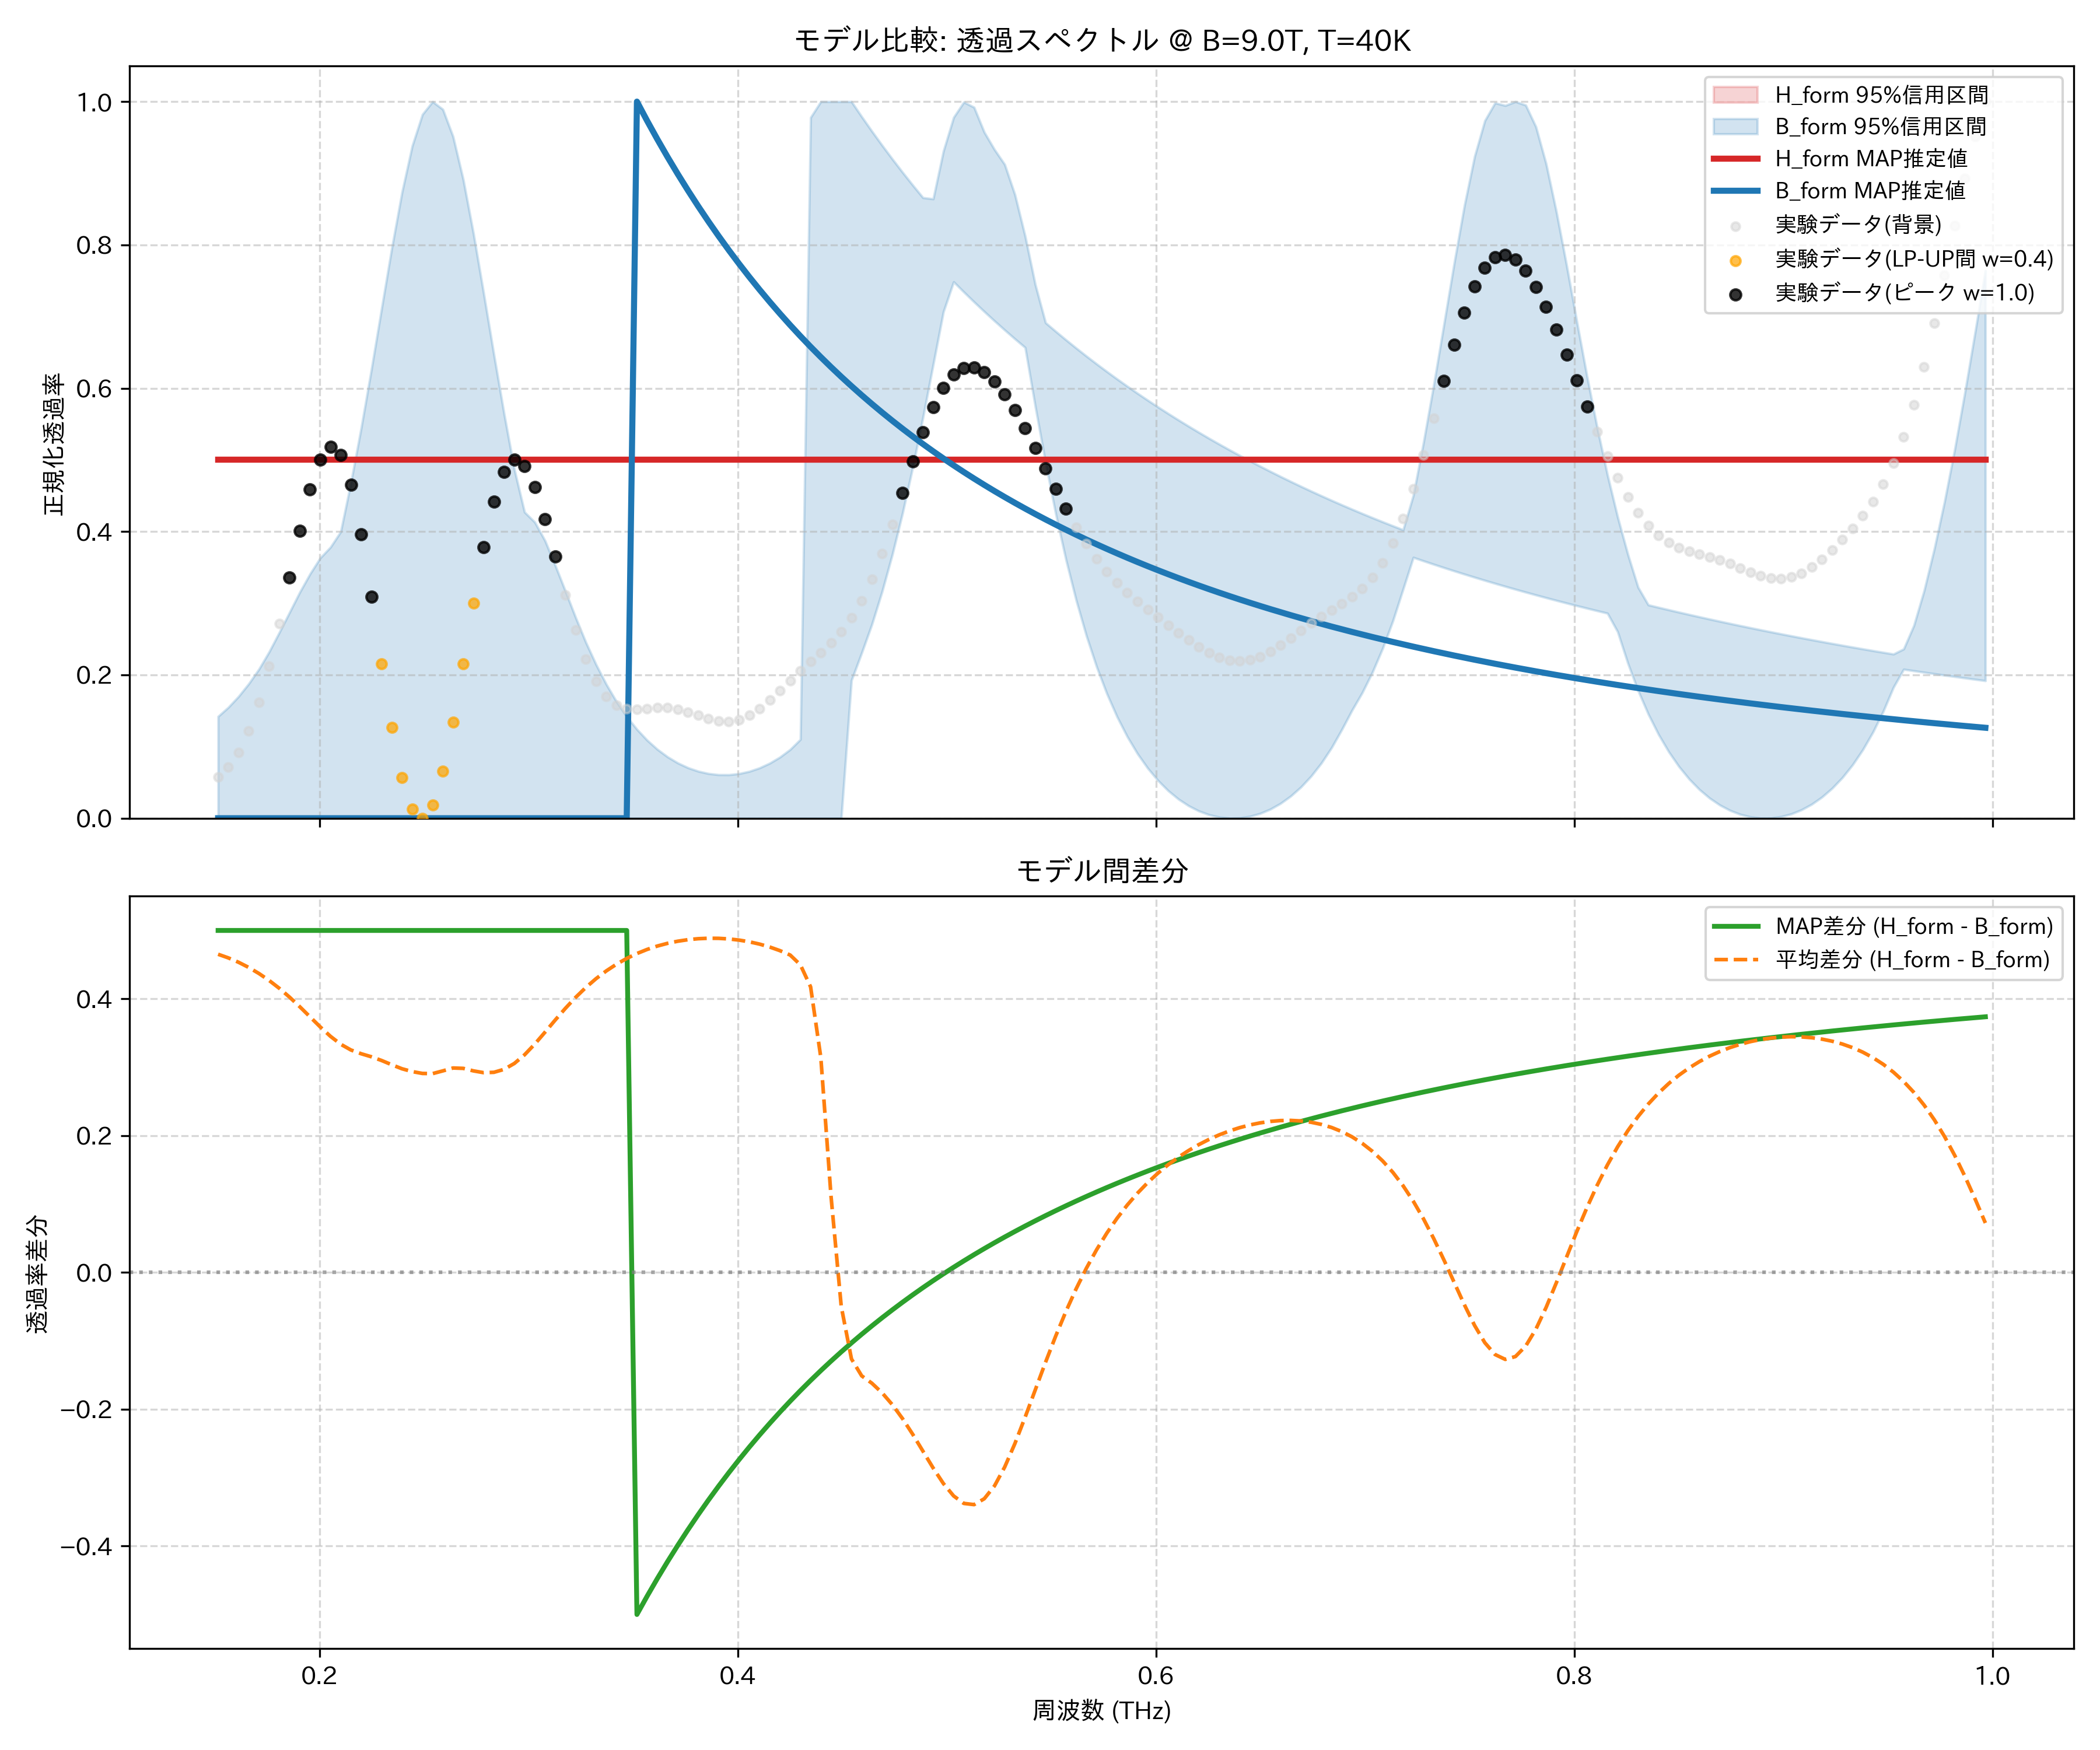

The data file committed next to this chart (first rows):
frequency_thz, H_form_mean, H_form_map, H_form_lower_95, H_form_upper_95, B_form_mean, B_form_map, B_form_lower_95, B_form_upper_95, observed_normalized
0.1514, 0.5, 0.5, 0.5, 0.5, 0.03481, 2.506535377193465e-06, 2.77600288476118e-09, 0.142, 0.05791
0.1563, 0.5, 0.5, 0.5, 0.5, 0.04011, 2.315947527102433e-06, 2.536597289164218e-09, 0.1547, 0.07122
0.1612, 0.5, 0.5, 0.5, 0.5, 0.04651, 2.142425401799576e-06, 2.30655691329379e-09, 0.1699, 0.09192
0.1661, 0.5, 0.5, 0.5, 0.5, 0.05409, 1.9839908630249404e-06, 2.0951819956433526e-09, 0.1877, 0.1216
0.171, 0.5, 0.5, 0.5, 0.5, 0.06295, 1.8389443017474436e-06, 1.9026060462655826e-09, 0.2081, 0.1615
0.1759, 0.5, 0.5, 0.5, 0.5, 0.07314, 1.7058188684808482e-06, 1.7322442309891685e-09, 0.2323, 0.2119
0.1808, 0.5, 0.5, 0.5, 0.5, 0.0847, 1.5833432438748734e-06, 1.5822278979372692e-09, 0.2595, 0.2712
0.1856, 0.5, 0.5, 0.5, 0.5, 0.09757, 1.4704111757656135e-06, 1.4547270036103848e-09, 0.2874, 0.3362
0.1905, 0.5, 0.5, 0.5, 0.5, 0.1116, 1.3660564128343768e-06, 1.34644588891337e-09, 0.3155, 0.4012
0.1954, 0.5, 0.5, 0.5, 0.5, 0.1263, 1.2694319692955305e-06, 1.24743918201703e-09, 0.341, 0.4586
0.2003, 0.5, 0.5, 0.5, 0.5, 0.141, 1.1797928860246723e-06, 1.1567417807602807e-09, 0.3632, 0.5002
0.2052, 0.5, 0.5, 0.5, 0.5, 0.1548, 1.0964818302026663e-06, 1.0739441755351685e-09, 0.3782, 0.5181
0.2101, 0.5, 0.5, 0.5, 0.5, 0.1663, 1.0189170116212348e-06, 9.983813907867156e-10, 0.3997, 0.5069
0.2149, 0.5, 0.5, 0.5, 0.5, 0.1747, 9.465819993010212e-07, 9.241915398210699e-10, 0.4684, 0.4652
0.2198, 0.5, 0.5, 0.5, 0.5, 0.1802, 8.790171043994674e-07, 8.497128929640123e-10, 0.5441, 0.3965
0.2247, 0.5, 0.5, 0.5, 0.5, 0.1847, 8.158120600143644e-07, 7.785042499901192e-10, 0.6258, 0.3093
0.2296, 0.5, 0.5, 0.5, 0.5, 0.1901, 7.565997795161444e-07, 7.169666213719193e-10, 0.7109, 0.2151
0.2345, 0.5, 0.5, 0.5, 0.5, 0.1963, 7.010510155519017e-07, 6.510053743642011e-10, 0.7954, 0.127
0.2394, 0.5, 0.5, 0.5, 0.5, 0.2022, 6.488697741926145e-07, 5.934406753627199e-10, 0.8734, 0.05664
0.2443, 0.5, 0.5, 0.5, 0.5, 0.2063, 5.997893646240164e-07, 5.423182553113301e-10, 0.9381, 0.01275
0.2491, 0.5, 0.5, 0.5, 0.5, 0.209, 5.535689856770991e-07, 4.303926562793617e-10, 0.9821, 0.0
0.254, 0.5, 0.5, 0.5, 0.5, 0.2093, 5.099907674108991e-07, 0.0, 1.0, 0.01874
0.2589, 0.5, 0.5, 0.5, 0.5, 0.2053, 4.688571997156016e-07, 0.0, 0.9892, 0.06552
0.2638, 0.5, 0.5, 0.5, 0.5, 0.2011, 4.2998889113625706e-07, 4.189880685086371e-10, 0.9512, 0.1339
0.2687, 0.5, 0.5, 0.5, 0.5, 0.2016, 3.9322261032613687e-07, 4.262145020403175e-10, 0.8911, 0.2153
0.2736, 0.5, 0.5, 0.5, 0.5, 0.2053, 3.5840957011820204e-07, 4.141643946498397e-10, 0.8157, 0.3001
0.2785, 0.5, 0.5, 0.5, 0.5, 0.2079, 3.2541392046449855e-07, 4.058186157528806e-10, 0.7322, 0.3786
0.2833, 0.5, 0.5, 0.5, 0.5, 0.2074, 2.9411142168490104e-07, 3.9748588837357895e-10, 0.6469, 0.442
0.2882, 0.5, 0.5, 0.5, 0.5, 0.203, 2.6438827378534596e-07, 3.852951668200942e-10, 0.564, 0.4837
0.2931, 0.5, 0.5, 0.5, 0.5, 0.1944, 2.361400812113035e-07, 3.7636320376045087e-10, 0.4867, 0.5002
0.298, 0.5, 0.5, 0.5, 0.5, 0.1818, 2.0927093542123115e-07, 3.61952764864632e-10, 0.4271, 0.4917
0.3029, 0.5, 0.5, 0.5, 0.5, 0.1661, 1.8369260020101715e-07, 3.4767952368897936e-10, 0.4132, 0.4621
0.3078, 0.5, 0.5, 0.5, 0.5, 0.1488, 1.5932378677727017e-07, 3.3765259567656777e-10, 0.3874, 0.4175
0.3127, 0.5, 0.5, 0.5, 0.5, 0.131, 1.3608950759293961e-07, 3.232404673760307e-10, 0.353, 0.3651
0.3175, 0.5, 0.5, 0.5, 0.5, 0.1138, 1.1392049913875193e-07, 3.080348742066141e-10, 0.3168, 0.3117
0.3224, 0.5, 0.5, 0.5, 0.5, 0.09783, 9.275270553389586e-08, 2.933971167855569e-10, 0.2801, 0.2628
0.3273, 0.5, 0.5, 0.5, 0.5, 0.08335, 7.252681565681938e-08, 2.7924027573475667e-10, 0.2454, 0.222
0.3322, 0.5, 0.5, 0.5, 0.5, 0.07046, 5.3187847572717026e-08, 2.65490999079583e-10, 0.2145, 0.191
0.3371, 0.5, 0.5, 0.5, 0.5, 0.05916, 3.468477481403457e-08, 2.520874323881892e-10, 0.1869, 0.17
0.342, 0.5, 0.5, 0.5, 0.5, 0.04935, 1.697018976513592e-08, 2.3897724238801516e-10, 0.1627, 0.1577
0.3468, 0.5, 0.5, 0.5, 0.5, 0.04092, 0.0, 2.2446162759299664e-10, 0.1418, 0.1524
0.3517, 0.5, 0.5, 0.5, 0.5, 0.03376, 1.0, 2.092171791731355e-10, 0.124, 0.1516
0.3566, 0.5, 0.5, 0.5, 0.5, 0.02775, 0.9732, 1.941309769871341e-10, 0.1089, 0.1529
0.3615, 0.5, 0.5, 0.5, 0.5, 0.0228, 0.9474, 1.8064463521258635e-10, 0.09615, 0.1543
0.3664, 0.5, 0.5, 0.5, 0.5, 0.01882, 0.9227, 1.69073836621602e-10, 0.08562, 0.1542
0.3713, 0.5, 0.5, 0.5, 0.5, 0.01573, 0.8989, 1.574449690490729e-10, 0.0771, 0.1521
0.3762, 0.5, 0.5, 0.5, 0.5, 0.0135, 0.876, 1.4490882744554455e-10, 0.07047, 0.1483
0.381, 0.5, 0.5, 0.5, 0.5, 0.01207, 0.854, 0.0, 0.06559, 0.1435
0.3859, 0.5, 0.5, 0.5, 0.5, 0.01142, 0.8328, 1.206710983512972e-10, 0.06236, 0.1389
0.3908, 0.5, 0.5, 0.5, 0.5, 0.01153, 0.8123, 1.095344667774963e-10, 0.06074, 0.1357
0.3957, 0.5, 0.5, 0.5, 0.5, 0.01242, 0.7926, 9.649117997707215e-11, 0.06068, 0.1351
0.4006, 0.5, 0.5, 0.5, 0.5, 0.0141, 0.7736, 8.438692492049928e-11, 0.06222, 0.1377
0.4055, 0.5, 0.5, 0.5, 0.5, 0.0166, 0.7553, 7.224955347996523e-11, 0.06538, 0.1438
0.4104, 0.5, 0.5, 0.5, 0.5, 0.01996, 0.7376, 6.004987485332511e-11, 0.07021, 0.1531
0.4152, 0.5, 0.5, 0.5, 0.5, 0.02424, 0.7206, 4.8053878880137556e-11, 0.07681, 0.165
0.4201, 0.5, 0.5, 0.5, 0.5, 0.02954, 0.7041, 3.56967810175611e-11, 0.08528, 0.1784
0.425, 0.5, 0.5, 0.5, 0.5, 0.03594, 0.6882, 2.1905671622918558e-11, 0.09592, 0.1922
0.4299, 0.5, 0.5, 0.5, 0.5, 0.05024, 0.6728, 9.160512922617415e-12, 0.11, 0.2056
0.4348, 0.5, 0.5, 0.5, 0.5, 0.08244, 0.6579, 0.0, 0.9779, 0.2184
0.4397, 0.5, 0.5, 0.5, 0.5, 0.1857, 0.6435, 0.0, 1.0, 0.231
... 114 more rows
